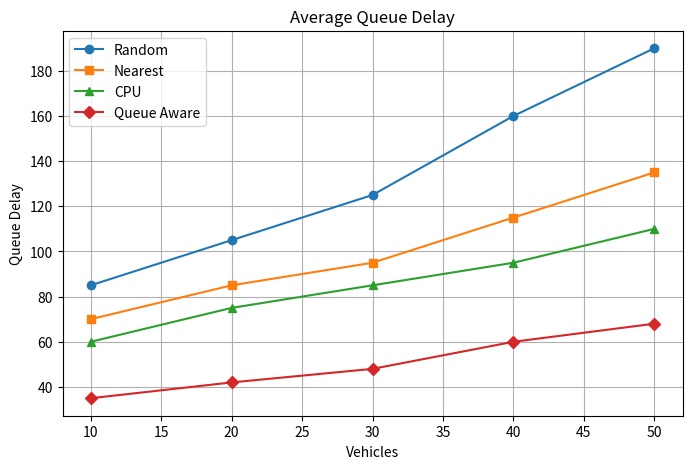

This chart was generated by the following Python code: (Note: this script raises an exception after producing the figure.)
import matplotlib.pyplot as plt

vehicles=[10,20,30,40,50]

random=[85,105,125,160,190]

nearest=[70,85,95,115,135]

cpu=[60,75,85,95,110]

queue=[35,42,48,60,68]

plt.figure(figsize=(8,5))

plt.plot(vehicles,random,label='Random',marker='o')
plt.plot(vehicles,nearest,label='Nearest',marker='s')
plt.plot(vehicles,cpu,label='CPU',marker='^')
plt.plot(vehicles,queue,label='Queue Aware',marker='D')

plt.xlabel('Vehicles')
plt.ylabel('Queue Delay')

plt.title('Average Queue Delay')

plt.legend()

plt.grid()

plt.savefig(
'results/queue_delay.png'
)

print('Queue graph saved')
